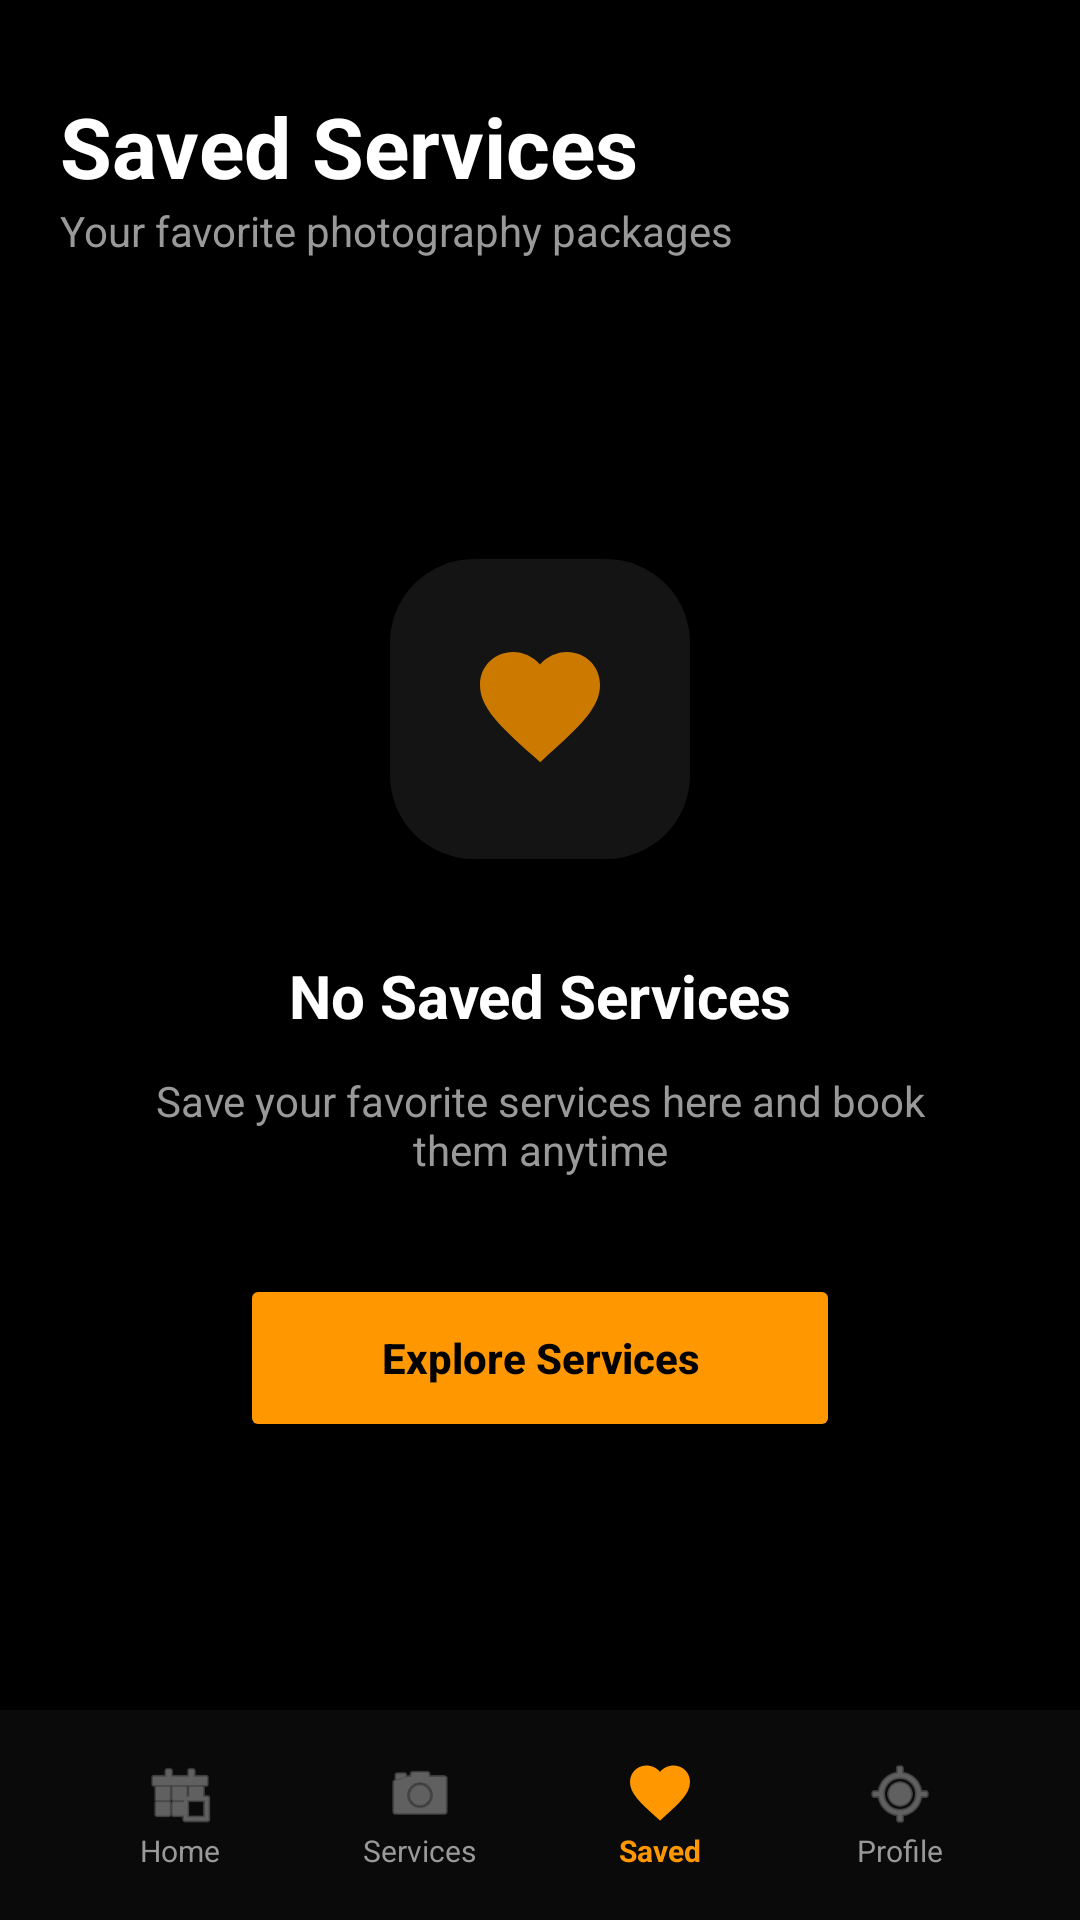

The Android layout XML behind this screen, and the referenced resources:
<!-- AndroidManifest.xml: application theme Theme.Mobile_programing -->
<!-- res/layout/activity_saved.xml -->
<?xml version="1.0" encoding="utf-8"?>
<RelativeLayout xmlns:android="http://schemas.android.com/apk/res/android"
    xmlns:app="http://schemas.android.com/apk/res-auto"
    android:layout_width="match_parent"
    android:layout_height="match_parent"
    android:background="@color/bg_dark">

    <androidx.core.widget.NestedScrollView
        android:layout_width="match_parent"
        android:layout_height="match_parent"
        android:layout_above="@id/bottomNav">

        <LinearLayout
            android:layout_width="match_parent"
            android:layout_height="wrap_content"
            android:orientation="vertical"
            android:padding="20dp">

            <TextView
                android:layout_width="match_parent"
                android:layout_height="wrap_content"
                android:layout_marginTop="10dp"
                android:text="Saved Services"
                android:textColor="@color/white"
                android:textSize="28sp"
                android:textStyle="bold" />

            <TextView
                android:layout_width="match_parent"
                android:layout_height="wrap_content"
                android:text="Your favorite photography packages"
                android:textColor="@color/text_gray"
                android:textSize="14sp" />

            
            <LinearLayout
                android:id="@+id/containerSavedItems"
                android:layout_width="match_parent"
                android:layout_height="wrap_content"
                android:layout_marginTop="20dp"
                android:orientation="vertical"
                android:visibility="gone" />

            
            <LinearLayout
                android:id="@+id/layoutEmpty"
                android:layout_width="match_parent"
                android:layout_height="wrap_content"
                android:layout_marginTop="100dp"
                android:gravity="center"
                android:orientation="vertical"
                android:visibility="visible">

                <FrameLayout
                    android:layout_width="100dp"
                    android:layout_height="100dp"
                    android:background="@drawable/bg_search"
                    android:alpha="0.8">
                    <ImageView
                        android:layout_width="48dp"
                        android:layout_height="48dp"
                        android:layout_gravity="center"
                        android:src="@drawable/ic_heart"
                        app:tint="@color/orange" />
                </FrameLayout>

                <TextView
                    android:layout_width="wrap_content"
                    android:layout_height="wrap_content"
                    android:layout_marginTop="32dp"
                    android:text="No Saved Services"
                    android:textColor="@color/white"
                    android:textSize="20sp"
                    android:textStyle="bold" />

                <TextView
                    android:layout_width="260dp"
                    android:layout_height="wrap_content"
                    android:layout_marginTop="12dp"
                    android:gravity="center"
                    android:text="Save your favorite services here and book them anytime"
                    android:textColor="@color/text_gray"
                    android:textSize="14sp" />

                <Button
                    android:id="@+id/btnExplore"
                    android:layout_width="200dp"
                    android:layout_height="56dp"
                    android:layout_marginTop="32dp"
                    android:backgroundTint="@color/orange"
                    android:text="Explore Services"
                    android:textAllCaps="false"
                    android:textColor="@color/black"
                    android:textStyle="bold"
                    app:cornerRadius="16dp" />
            </LinearLayout>

        </LinearLayout>
    </androidx.core.widget.NestedScrollView>

    
    <LinearLayout
        android:id="@+id/bottomNav"
        android:layout_width="match_parent"
        android:layout_height="70dp"
        android:layout_alignParentBottom="true"
        android:background="@color/nav_bg"
        android:gravity="center_vertical"
        android:orientation="horizontal"
        android:paddingHorizontal="20dp"
        android:elevation="8dp">

        <LinearLayout
            android:id="@+id/navHome"
            android:layout_width="0dp"
            android:layout_height="wrap_content"
            android:layout_weight="1"
            android:gravity="center"
            android:orientation="vertical">
            <ImageView android:layout_width="24dp" android:layout_height="24dp" android:src="@android:drawable/ic_menu_today" app:tint="@color/text_gray"/>
            <TextView android:layout_width="wrap_content" android:layout_height="wrap_content" android:text="Home" android:textColor="@color/text_gray" android:textSize="10sp"/>
        </LinearLayout>

        <LinearLayout
            android:id="@+id/navServices"
            android:layout_width="0dp"
            android:layout_height="wrap_content"
            android:layout_weight="1"
            android:gravity="center"
            android:orientation="vertical">
            <ImageView android:layout_width="24dp" android:layout_height="24dp" android:src="@android:drawable/ic_menu_camera" app:tint="@color/text_gray"/>
            <TextView android:layout_width="wrap_content" android:layout_height="wrap_content" android:text="Services" android:textColor="@color/text_gray" android:textSize="10sp"/>
        </LinearLayout>

        <LinearLayout
            android:id="@+id/navSaved"
            android:layout_width="0dp"
            android:layout_height="wrap_content"
            android:layout_weight="1"
            android:gravity="center"
            android:orientation="vertical">
            <ImageView android:layout_width="24dp" android:layout_height="24dp" android:src="@drawable/ic_heart" app:tint="@color/orange"/>
            <TextView android:layout_width="wrap_content" android:layout_height="wrap_content" android:text="Saved" android:textColor="@color/orange" android:textSize="10sp" android:textStyle="bold"/>
        </LinearLayout>

        <LinearLayout
            android:id="@+id/navProfile"
            android:layout_width="0dp"
            android:layout_height="wrap_content"
            android:layout_weight="1"
            android:gravity="center"
            android:orientation="vertical">
            <ImageView android:layout_width="24dp" android:layout_height="24dp" android:src="@android:drawable/ic_menu_mylocation" app:tint="@color/text_gray"/>
            <TextView android:layout_width="wrap_content" android:layout_height="wrap_content" android:text="Profile" android:textColor="@color/text_gray" android:textSize="10sp"/>
        </LinearLayout>
    </LinearLayout>

</RelativeLayout>
<!-- resources referenced by this layout -->
<resources>
  <color name="bg_dark">#000000</color>
  <color name="black">#000000</color>
  <color name="nav_bg">#0A0A0A</color>
  <color name="orange">#FF9800</color>
  <color name="text_gray">#999999</color>
  <color name="white">#FFFFFF</color>
  <!-- drawable bg_search (drawable) -->
  <?xml version="1.0" encoding="utf-8"?>
  <shape xmlns:android="http://schemas.android.com/apk/res/android">
      <solid android:color="#1A1A1A" />
      <corners android:radius="28dp" />
      <padding android:left="16dp" android:right="16dp" />
  </shape>
  <!-- drawable ic_heart (drawable) -->
  <?xml version="1.0" encoding="utf-8"?>
  <vector xmlns:android="http://schemas.android.com/apk/res/android"
      android:width="24dp"
      android:height="24dp"
      android:viewportWidth="24"
      android:viewportHeight="24">
      <path
          android:fillColor="@android:color/white"
          android:pathData="M12.1,20.9l-1.5,-1.3C5.4,14.9 2,11.8 2,8c0,-3.1 2.4,-5.5 5.5,-5.5c1.7,0 3.4,0.8 4.5,2.1c1.1,-1.3 2.8,-2.1 4.5,-2.1c3.1,0 5.5,2.4 5.5,5.5c0,3.8 -3.4,6.9 -8.6,11.6l-1.4,1.3Z" />
  </vector>
  <style name="Theme.Mobile_programing" parent="Base.Theme.Mobile_programing" />
  <style name="Base.Theme.Mobile_programing" parent="Theme.Material3.DayNight.NoActionBar">
          
          <item name="android:statusBarColor">@color/bg_dark</item>
          <item name="android:windowLightStatusBar">false</item>
      </style>
</resources>
